Image classification data set "Final_Dataset" (pavanteja15/tea-dataset on GitHub). Class labels (6): algal spot, brown blight, gray blight, healthy, helopeltis, red spot.

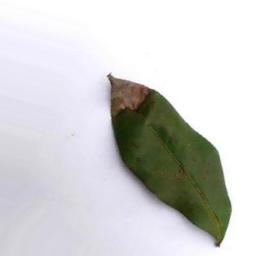
Label: gray blight

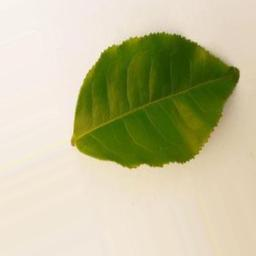
Label: healthy

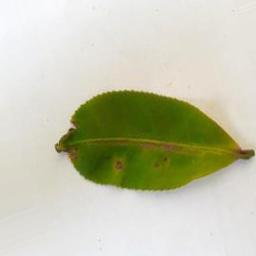
Label: helopeltis

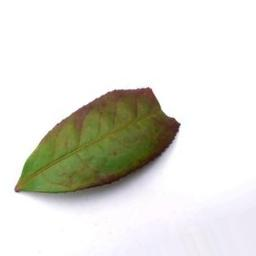
Label: red spot

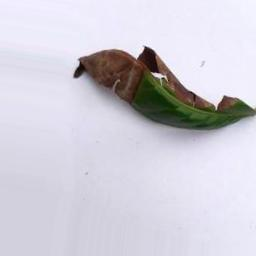
Label: brown blight

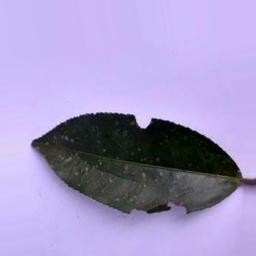
Label: algal spot
